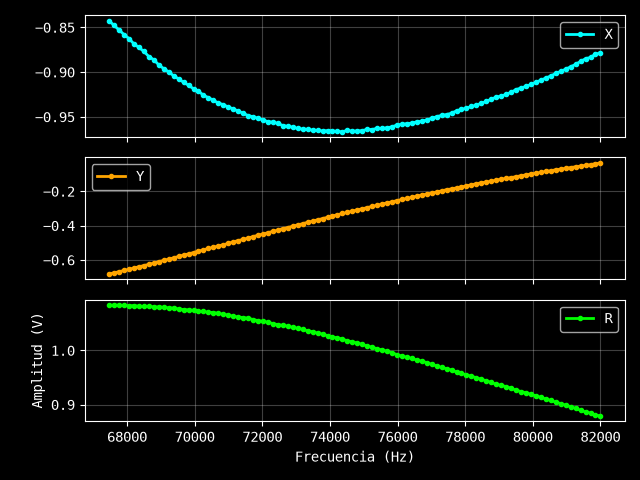

Source data for this figure (header and first rows):
Excitación: 1.3 V
Frecuencia (Hz), X (V), Y (V), R (V)
67470, -0.8427, -0.6807, 1.083
67617, -0.8478, -0.675, 1.084
67764, -0.8529, -0.6681, 1.083
67910, -0.858, -0.6612, 1.083
68057, -0.8625, -0.654, 1.082
68204, -0.8685, -0.6468, 1.083
68351, -0.8724, -0.6393, 1.082
68497, -0.8769, -0.6327, 1.081
68644, -0.8826, -0.6252, 1.082
68791, -0.8862, -0.6177, 1.08
68938, -0.8919, -0.6096, 1.08
69084, -0.8961, -0.6021, 1.08
69231, -0.8997, -0.5949, 1.079
69378, -0.9042, -0.5874, 1.078
69525, -0.9075, -0.5793, 1.077
69672, -0.9114, -0.5709, 1.075
69818, -0.9147, -0.5646, 1.075
69965, -0.9186, -0.5565, 1.074
70112, -0.9213, -0.5487, 1.072
70259, -0.9258, -0.5406, 1.072
70405, -0.9285, -0.5328, 1.071
70552, -0.9315, -0.5265, 1.07
70699, -0.9345, -0.5181, 1.069
70846, -0.9363, -0.5112, 1.067
70992, -0.939, -0.5034, 1.065
71139, -0.9411, -0.4941, 1.063
71286, -0.9435, -0.4872, 1.062
71433, -0.9459, -0.4797, 1.061
71579, -0.9486, -0.4722, 1.06
71726, -0.9498, -0.4638, 1.057
71873, -0.9516, -0.4557, 1.055
72020, -0.9534, -0.4485, 1.054
72167, -0.9555, -0.441, 1.052
72313, -0.9558, -0.4332, 1.049
72460, -0.9573, -0.4257, 1.048
72607, -0.9597, -0.4167, 1.046
72754, -0.9606, -0.411, 1.045
72900, -0.9615, -0.4029, 1.043
73047, -0.963, -0.3951, 1.041
73194, -0.9636, -0.3888, 1.039
73341, -0.9639, -0.3801, 1.036
73487, -0.9648, -0.3735, 1.035
73634, -0.9651, -0.3657, 1.032
73781, -0.9657, -0.3588, 1.03
73928, -0.9654, -0.3513, 1.027
74075, -0.9657, -0.3429, 1.025
74221, -0.9663, -0.3366, 1.023
74368, -0.9666, -0.3291, 1.021
74515, -0.9651, -0.3228, 1.018
74662, -0.966, -0.3153, 1.016
74808, -0.9657, -0.3078, 1.014
74955, -0.9654, -0.3018, 1.011
75102, -0.9639, -0.2946, 1.008
75249, -0.9642, -0.2877, 1.006
75395, -0.9627, -0.2811, 1.003
75542, -0.963, -0.2736, 1.001
75689, -0.9621, -0.2673, 0.9985
75836, -0.9612, -0.2607, 0.9959
75983, -0.9591, -0.2541, 0.9922
... 41 more rows
